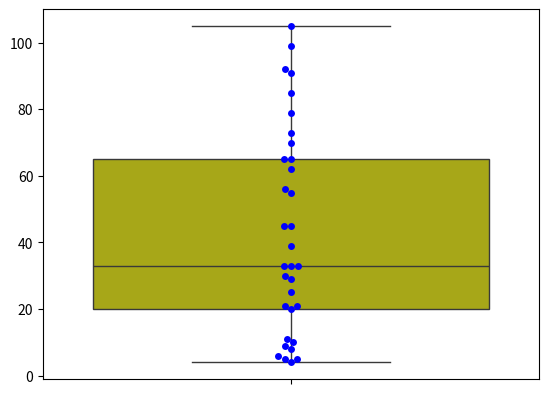

Reproduce this figure in Python.
#!/usr/bin/env python
# coding: utf-8

# In[7]:


import pandas as pd
import seaborn as sns
import numpy as np
import matplotlib.pyplot as plt


# In[14]:


x=[4,55,21,33,5,92,33,5,91,33,9,29,99,105,39,45,6,62,65,25,10,73,85,11,79,20,56,45,21,8,65,70,30]
print(x)
print("Minimum = ",np.min(x))
print("Maximum = ",np.max(x))
print('Q1 = ', np.quantile(x, .25))
print('Median = ',np.quantile(x, .50))
print('Q3 = ',np.quantile(x, .75))


# In[15]:


sns.boxplot(data=x,color='y')
sns.swarmplot(data=x,color='b')


# In[ ]:





# In[ ]:





# In[ ]:





# In[ ]:




